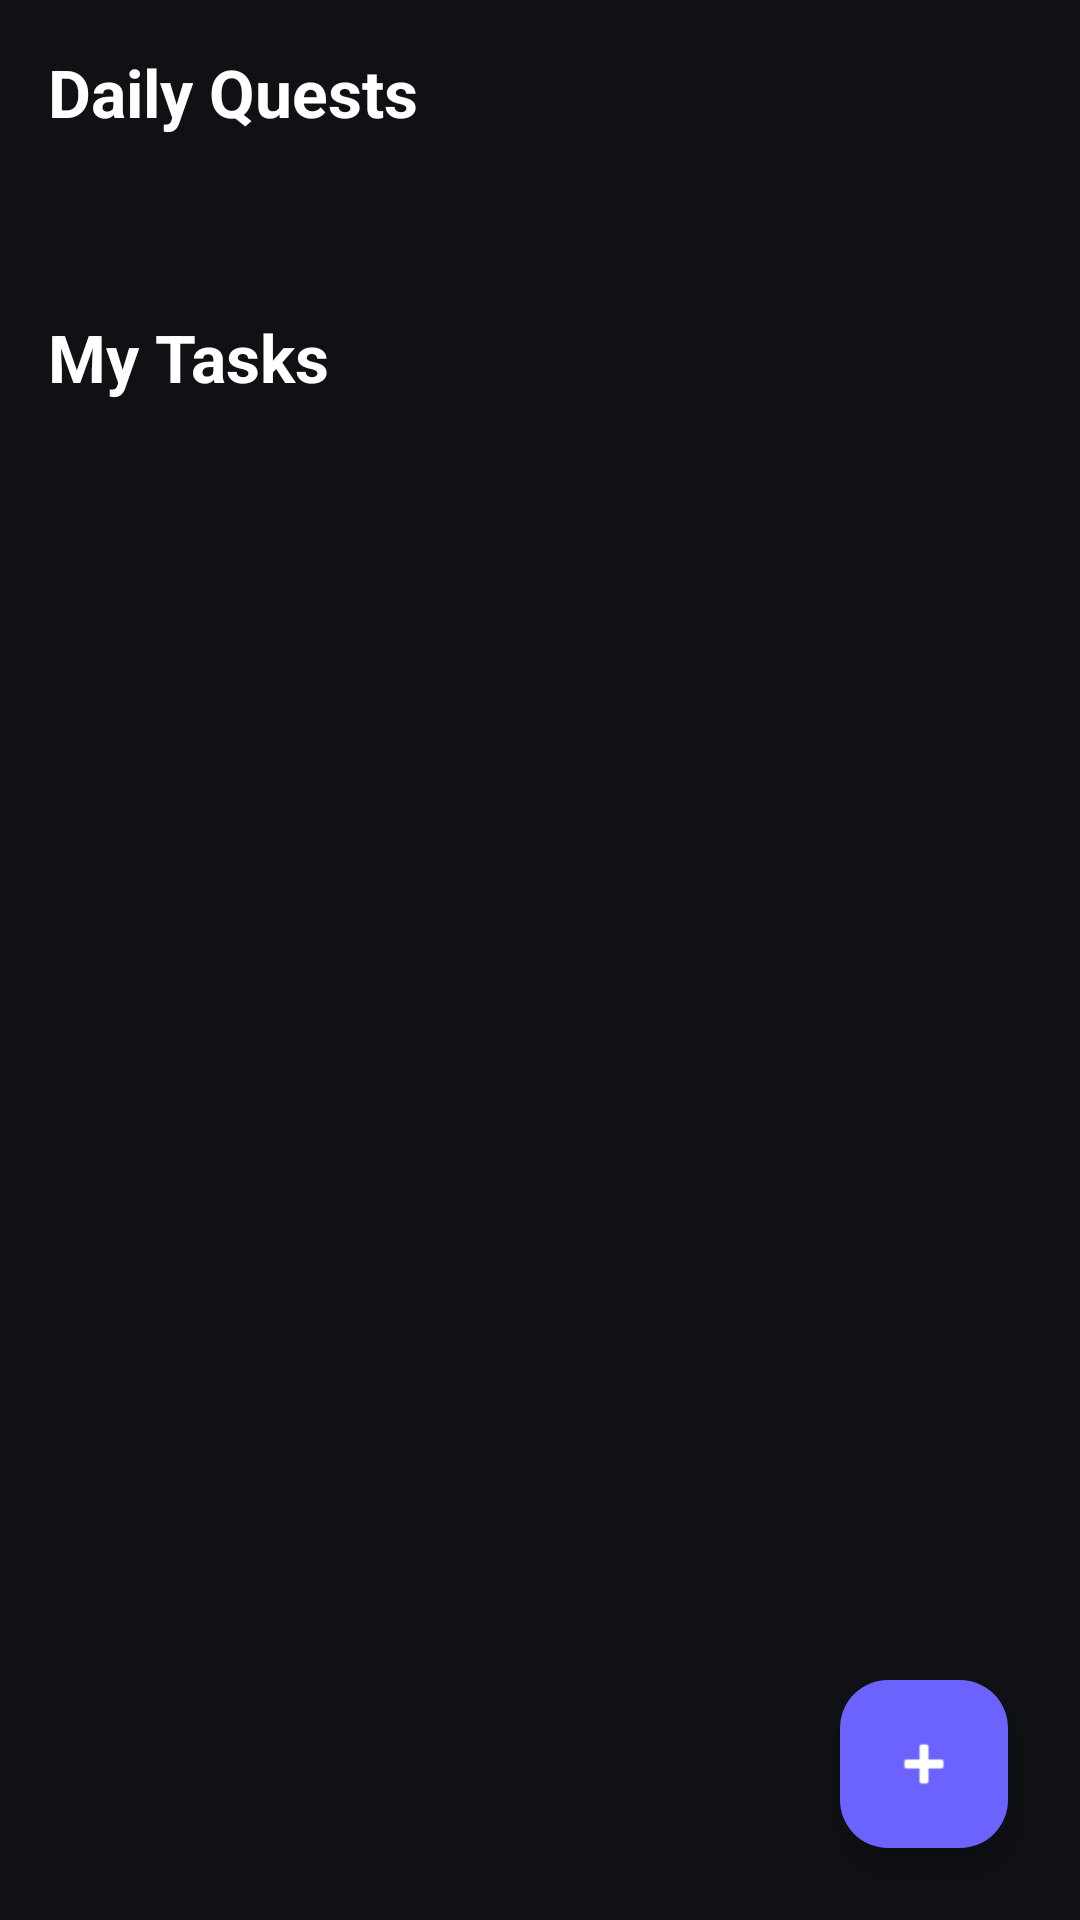

Layout XML and referenced resources for this Android screen:
<!-- AndroidManifest.xml: application theme Theme.LifeOS -->
<!-- res/layout/fragment_quests.xml -->
<?xml version="1.0" encoding="utf-8"?>
<androidx.coordinatorlayout.widget.CoordinatorLayout xmlns:android="http://schemas.android.com/apk/res/android"
    xmlns:app="http://schemas.android.com/apk/res-auto"
    android:layout_width="match_parent"
    android:layout_height="match_parent"
    android:background="@color/background">

    <androidx.core.widget.NestedScrollView
        android:layout_width="match_parent"
        android:layout_height="match_parent"
        android:padding="16dp">

        <LinearLayout
            android:layout_width="match_parent"
            android:layout_height="wrap_content"
            android:orientation="vertical">

            <TextView
                android:layout_width="wrap_content"
                android:layout_height="wrap_content"
                android:text="Daily Quests"
                android:textColor="@color/text_primary"
                android:textSize="22sp"
                android:textStyle="bold" />

            <TextView
                android:id="@+id/tvProgress"
                android:layout_width="wrap_content"
                android:layout_height="wrap_content"
                android:layout_marginTop="4dp"
                android:textColor="@color/secondary_accent"
                android:textSize="14sp" />

            <androidx.recyclerview.widget.RecyclerView
                android:id="@+id/recyclerQuests"
                android:layout_width="match_parent"
                android:layout_height="wrap_content"
                android:layout_marginTop="12dp"
                android:nestedScrollingEnabled="false" />

            <TextView
                android:layout_width="wrap_content"
                android:layout_height="wrap_content"
                android:layout_marginTop="24dp"
                android:text="My Tasks"
                android:textColor="@color/text_primary"
                android:textSize="22sp"
                android:textStyle="bold" />

            <androidx.recyclerview.widget.RecyclerView
                android:id="@+id/recyclerTasks"
                android:layout_width="match_parent"
                android:layout_height="wrap_content"
                android:layout_marginTop="12dp"
                android:nestedScrollingEnabled="false" />

            <View
                android:layout_width="match_parent"
                android:layout_height="100dp" />

        </LinearLayout>
    </androidx.core.widget.NestedScrollView>

    <com.google.android.material.floatingactionbutton.FloatingActionButton
        android:id="@+id/fabAddTask"
        android:layout_width="wrap_content"
        android:layout_height="wrap_content"
        android:layout_gravity="bottom|end"
        android:layout_margin="24dp"
        app:srcCompat="@android:drawable/ic_input_add"
        app:backgroundTint="@color/primary_accent"
        app:tint="@color/white" />

</androidx.coordinatorlayout.widget.CoordinatorLayout>
<!-- resources referenced by this layout -->
<resources>
  <color name="background">#0F1115</color>
  <color name="primary_accent">#6C63FF</color>
  <color name="secondary_accent">#00D1FF</color>
  <color name="text_primary">#FFFFFF</color>
  <color name="white">#FFFFFFFF</color>
  <style name="Theme.LifeOS" parent="Base.Theme.LifeOS" />
  <style name="Base.Theme.LifeOS" parent="Theme.Material3.Dark.NoActionBar">
          <item name="colorPrimary">@color/primary_accent</item>
          <item name="colorSecondary">@color/secondary_accent</item>
          <item name="android:colorBackground">@color/background</item>
          <item name="colorSurface">@color/card_background</item>
          <item name="android:textColorPrimary">@color/text_primary</item>
          <item name="android:textColorSecondary">@color/text_secondary</item>
          <item name="android:statusBarColor">@color/background</item>
          <item name="android:navigationBarColor">@color/background</item>
          <item name="materialButtonStyle">@style/Widget.LifeOS.Button</item>
          <item name="textInputStyle">@style/Widget.LifeOS.TextInput</item>
      </style>
  <color name="card_background">#1A1D24</color>
  <color name="text_secondary">#B0B3B8</color>
  <style name="Widget.LifeOS.Button" parent="Widget.Material3.Button">
          <item name="cornerRadius">16dp</item>
          <item name="android:textAllCaps">false</item>
      </style>
  <style name="Widget.LifeOS.TextInput" parent="Widget.Material3.TextInputLayout.OutlinedBox">
          <item name="boxCornerRadiusTopStart">12dp</item>
          <item name="boxCornerRadiusTopEnd">12dp</item>
          <item name="boxCornerRadiusBottomStart">12dp</item>
          <item name="boxCornerRadiusBottomEnd">12dp</item>
      </style>
</resources>
